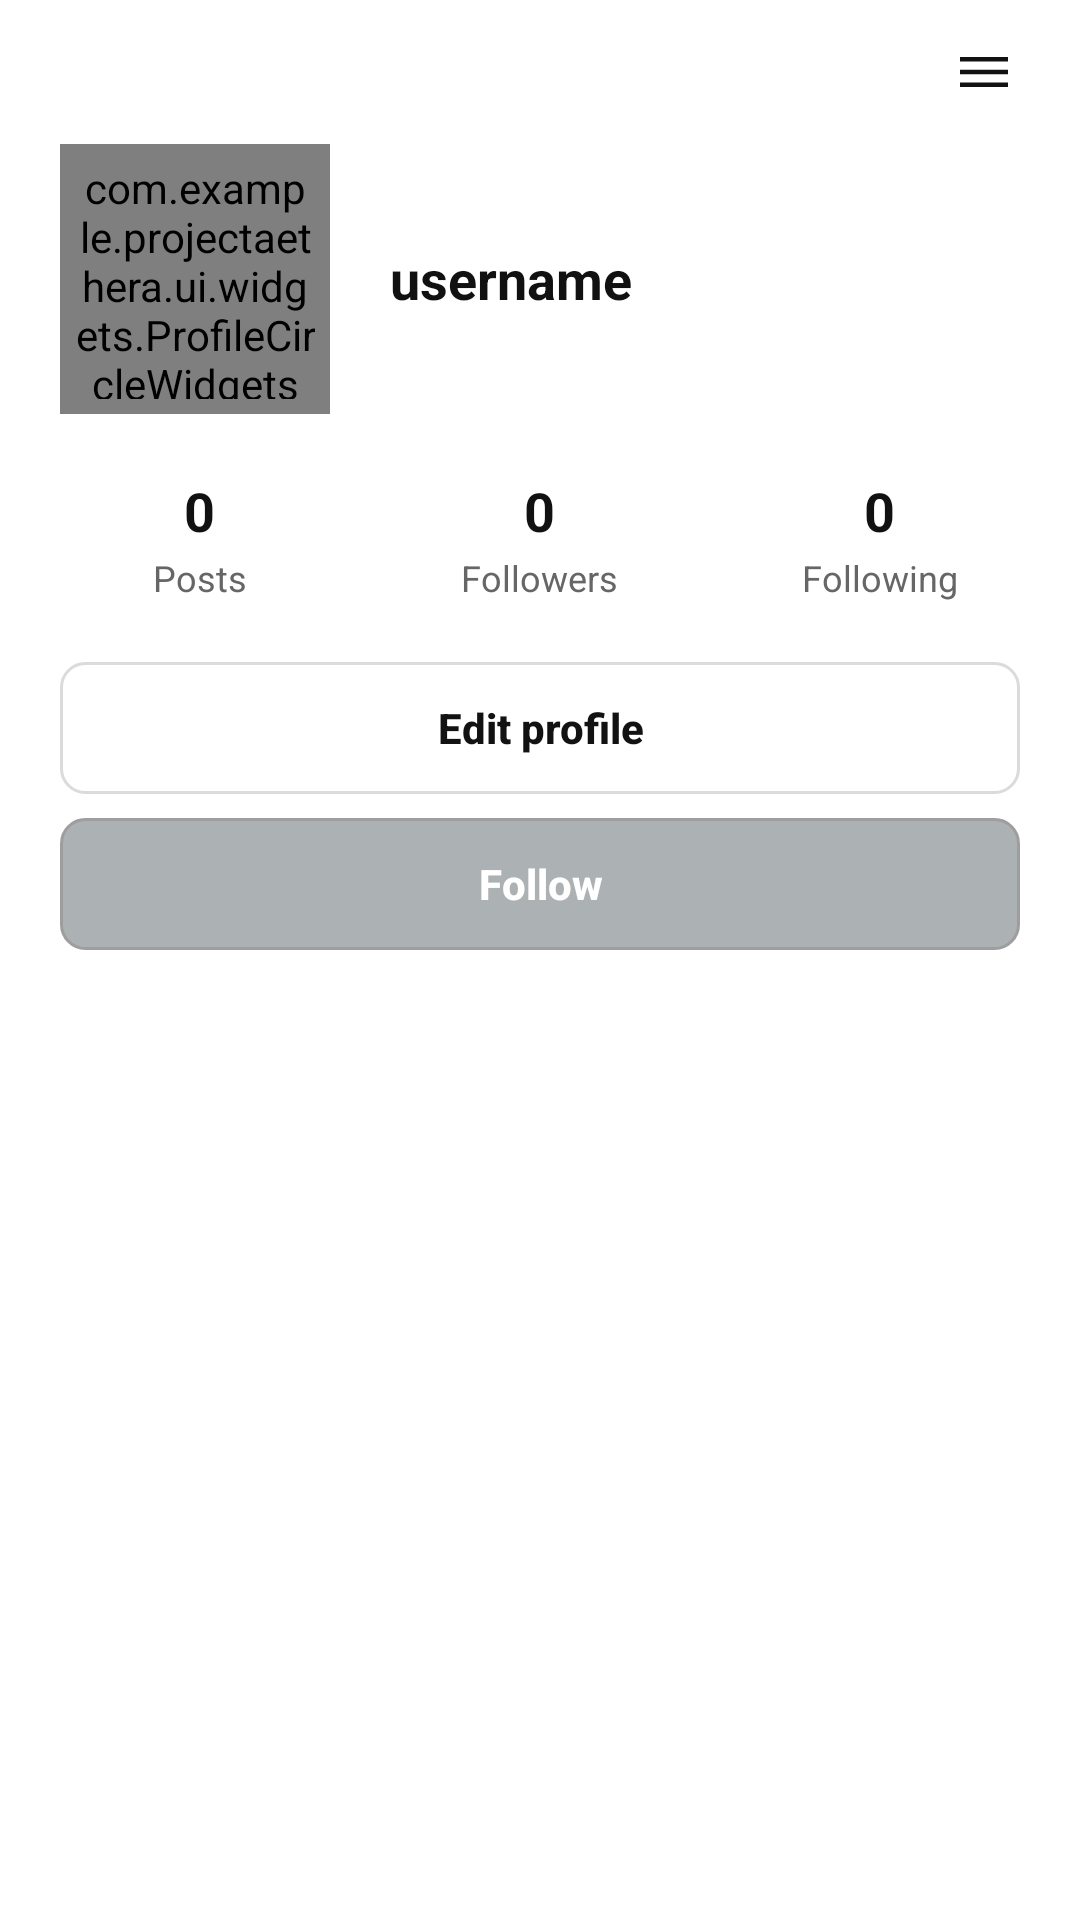

Layout XML and referenced resources for this Android screen:
<!-- AndroidManifest.xml: application theme Theme.ProjectAethera -->
<!-- res/layout/proifle_fragment.xml -->
<?xml version="1.0" encoding="utf-8"?>
<LinearLayout xmlns:android="http://schemas.android.com/apk/res/android"
    xmlns:app="http://schemas.android.com/apk/res-auto"
    android:layout_width="match_parent"
    android:layout_height="match_parent"
    android:background="@color/app_background"
    android:fitsSystemWindows="true"
    android:orientation="vertical">

    <RelativeLayout
        android:id="@+id/profile_top_bar"
        android:layout_width="match_parent"
        android:layout_height="48dp"
        android:paddingHorizontal="12dp"
        android:visibility="visible">

        <ImageView
            android:id="@+id/btn_profile_back"
            android:layout_width="40dp"
            android:layout_height="40dp"
            android:layout_alignParentStart="true"
            android:layout_centerVertical="true"
            android:background="?attr/selectableItemBackgroundBorderless"
            android:contentDescription="@string/back"
            android:padding="8dp"
            android:src="@drawable/angle_left_solid_full"
            android:visibility="gone" />

        <TextView
            android:id="@+id/profile_top_username"
            android:layout_width="wrap_content"
            android:layout_height="wrap_content"
            android:layout_centerInParent="true"
            android:textColor="@color/midnight_black"
            android:textSize="16sp"
            android:textStyle="bold" />

        <ImageView
            android:id="@+id/btn_profile_settings"
            android:layout_width="40dp"
            android:layout_height="40dp"
            android:layout_alignParentEnd="true"
            android:layout_centerVertical="true"
            android:background="?attr/selectableItemBackgroundBorderless"
            android:contentDescription="@string/settings_open"
            android:padding="8dp"
            android:src="@drawable/ic_menu_hamburger" />
    </RelativeLayout>

    <androidx.core.widget.NestedScrollView
        android:layout_width="match_parent"
        android:layout_height="match_parent"
        android:fillViewport="true"
        android:overScrollMode="never">

        <LinearLayout
            android:layout_width="match_parent"
            android:layout_height="match_parent"
            android:gravity="top"
            android:orientation="vertical">

            <LinearLayout
                android:layout_width="match_parent"
                android:layout_height="wrap_content"
                android:gravity="center_vertical"
                android:orientation="horizontal"
                android:paddingHorizontal="20dp"
               >

                <com.example.projectaethera.ui.widgets.ProfileCircleWidgets
                    android:id="@+id/profileDp"
                    android:layout_width="90dp"
                    android:layout_height="90dp"

                    android:src="@drawable/user_solid_full"
                    android:padding="5dp" />

                <LinearLayout
                    android:layout_width="match_parent"
                    android:layout_height="wrap_content"
                    android:layout_marginStart="20dp"
                    android:orientation="vertical">

                    <TextView
                        android:id="@+id/tv_username"
                        android:layout_width="wrap_content"
                        android:layout_height="wrap_content"
                        android:text="username"
                        android:textColor="@color/app_text_primary"
                        android:textSize="18sp"
                        android:textStyle="bold" />

                    <TextView
                        android:id="@+id/tv_full_name"
                        android:layout_width="wrap_content"
                        android:layout_height="wrap_content"
                        android:layout_marginTop="4dp"
                        android:textColor="#333333"
                        android:textSize="14sp"
                        android:visibility="gone" />
                </LinearLayout>
            </LinearLayout>

            <TextView
                android:id="@+id/tv_profession"
                android:layout_width="wrap_content"
                android:layout_height="wrap_content"
                android:layout_marginHorizontal="20dp"
                android:layout_marginTop="12dp"
                android:maxWidth="280dp"
                android:textColor="#555555"
                android:paddingStart="20dp"
                android:textSize="12sp"
                android:visibility="gone" />

            <TextView
                android:id="@+id/tv_bio"
                android:layout_width="wrap_content"
                android:layout_height="wrap_content"
                android:layout_marginHorizontal="20dp"
                android:layout_marginTop="6dp"
                android:maxLines="5"
                android:textColor="#444444"
                android:paddingStart="20dp"
                android:textSize="12sp"
                android:visibility="gone" />

            <LinearLayout
                android:layout_width="match_parent"
                android:layout_height="wrap_content"
                android:layout_marginVertical="20dp"
                android:orientation="horizontal"
                android:paddingHorizontal="10dp">

                <LinearLayout
                    android:layout_width="0dp"
                    android:layout_height="wrap_content"
                    android:layout_weight="1"
                    android:gravity="center"
                    android:orientation="vertical">

                    <TextView
                        android:id="@+id/post_count"
                        android:layout_width="wrap_content"
                        android:layout_height="wrap_content"
                        android:text="0"
                        android:textColor="@color/app_text_primary"
                        android:textSize="18sp"
                        android:textStyle="bold" />

                    <TextView
                        android:layout_width="wrap_content"
                        android:layout_height="wrap_content"
                        android:layout_marginTop="2dp"
                        android:text="Posts"
                        android:textColor="#666666"
                        android:textSize="12sp" />
                </LinearLayout>

                <LinearLayout
                    android:layout_width="0dp"
                    android:layout_height="wrap_content"
                    android:layout_weight="1"
                    android:gravity="center"
                    android:orientation="vertical">

                    <TextView
                        android:id="@+id/follower_count"
                        android:layout_width="wrap_content"
                        android:layout_height="wrap_content"
                        android:text="0"
                        android:textColor="@color/app_text_primary"
                        android:textSize="18sp"
                        android:textStyle="bold" />

                    <TextView
                        android:layout_width="wrap_content"
                        android:layout_height="wrap_content"
                        android:layout_marginTop="2dp"
                        android:text="Followers"
                        android:textColor="#666666"
                        android:textSize="12sp" />
                </LinearLayout>

                <LinearLayout
                    android:layout_width="0dp"
                    android:layout_height="wrap_content"
                    android:layout_weight="1"
                    android:gravity="center"
                    android:orientation="vertical">

                    <TextView
                        android:id="@+id/following_count"
                        android:layout_width="wrap_content"
                        android:layout_height="wrap_content"
                        android:text="0"
                        android:textColor="@color/app_text_primary"
                        android:textSize="18sp"
                        android:textStyle="bold" />

                    <TextView
                        android:layout_width="wrap_content"
                        android:layout_height="wrap_content"
                        android:layout_marginTop="2dp"
                        android:text="Following"
                        android:textColor="#666666"
                        android:textSize="12sp" />
                </LinearLayout>
            </LinearLayout>

            <Button
                android:id="@+id/btn_edit_profile"
                android:layout_width="match_parent"
                android:layout_height="44dp"
                android:layout_gravity="center"
                android:layout_marginHorizontal="20dp"
                android:background="@drawable/edit_profile_btn"
                android:elevation="0dp"
                android:stateListAnimator="@null"
                android:text="@string/edit_profile"
                android:textAllCaps="false"
                android:textColor="@color/midnight_black"
                android:textSize="14sp"
                android:textStyle="bold"
                app:backgroundTint="@null" />

            <androidx.appcompat.widget.AppCompatButton
                android:id="@+id/btn_follow_user"
                android:layout_width="match_parent"
                android:layout_height="44dp"
                android:layout_gravity="center"
                android:layout_marginHorizontal="20dp"
                android:layout_marginTop="8dp"
                android:background="@drawable/follow_user_btn"
                android:elevation="0dp"
                android:stateListAnimator="@null"
                android:text="Follow"
                android:textAllCaps="false"
                android:textColor="@color/white"
                android:textSize="14sp"
                android:textStyle="bold"
                app:backgroundTint="@null" />



            <androidx.recyclerview.widget.RecyclerView
                android:id="@+id/profile_recycler_view"
                android:layout_width="match_parent"
                android:layout_height="wrap_content"
                android:layout_marginTop="20dp"
                android:clipToPadding="false"
                android:nestedScrollingEnabled="false"
                android:overScrollMode="never" />
            <TextView
                android:id="@+id/profile_empty_posts"
                android:layout_width="match_parent"
                android:layout_height="match_parent"
                android:layout_marginHorizontal="24dp"
                android:layout_marginTop="24dp"
                android:gravity="center"
                android:text="@string/profile_no_posts"
                android:textColor="@color/app_text_muted"
                android:textSize="20sp"
                android:visibility="gone" />
        </LinearLayout>
    </androidx.core.widget.NestedScrollView>
</LinearLayout>
<!-- resources referenced by this layout -->
<resources>
  <color name="app_background">#FFFFFF</color>
  <color name="app_text_muted">#777777</color>
  <color name="app_text_primary">#111111</color>
  <color name="midnight_black">#121212</color>
  <color name="white">#FFFFFFFF</color>
  <!-- drawable edit_profile_btn (drawable) -->
  <?xml version="1.0" encoding="utf-8"?>
  <shape xmlns:android="http://schemas.android.com/apk/res/android"
      android:shape="rectangle">
      <solid android:color="@color/white" />
      <stroke
          android:width="1dp"
          android:color="@color/ig_following_border" />
      <corners android:radius="8dp" />
  </shape>
  <!-- drawable follow_user_btn (drawable) -->
  <?xml version="1.0" encoding="utf-8"?>
  <shape xmlns:android="http://schemas.android.com/apk/res/android"
      android:shape="rectangle">
      <solid android:color="#ACB1B4" />
      <corners android:radius="8dp" />
      <stroke android:color="@color/gray" android:width="1dp"/>
  </shape>
  <!-- drawable ic_menu_hamburger (drawable) -->
  <?xml version="1.0" encoding="utf-8"?>
  <vector xmlns:android="http://schemas.android.com/apk/res/android"
      android:width="24dp"
      android:height="24dp"
      android:viewportWidth="24"
      android:viewportHeight="24">
      <path
          android:fillColor="@color/midnight_black"
          android:pathData="M4,7h16v1.5H4V7zM4,11.25h16v1.5H4v-1.5zM4,15.5h16V17H4v-1.5z" />
  </vector>
  <!-- drawable user_solid_full (drawable) -->
  <vector xmlns:android="http://schemas.android.com/apk/res/android"
      android:width="440dp"
      android:height="440dp"
      android:viewportWidth="640"
      android:viewportHeight="640">
    <path
        android:fillColor="#BCBCBC"
        android:pathData="M320,312C386.3,312 440,258.3 440,192C440,125.7 386.3,72 320,72C253.7,72 200,125.7 200,192C200,258.3 253.7,312 320,312zM290.3,368C191.8,368 112,447.8 112,546.3C112,562.7 125.3,576 141.7,576L498.3,576C514.7,576 528,562.7 528,546.3C528,447.8 448.2,368 349.7,368L290.3,368z"/>
  </vector>
  <string name="back">Back</string>
  <string name="edit_profile">Edit profile</string>
  <string name="profile_no_posts">No posts yet, Share something</string>
  <string name="settings_open">Settings</string>
  <style name="Theme.ProjectAethera" parent="Theme.MaterialComponents.DayNight.NoActionBar">
          <item name="colorPrimary">@color/orange</item>
          <item name="colorPrimaryVariant">@color/sunset_orange</item>
          <item name="colorOnPrimary">@color/white</item>
          <item name="android:colorBackground">@color/app_background</item>
          <item name="android:windowBackground">@color/app_background</item>
          <item name="android:statusBarColor">@color/app_background</item>
          <item name="android:navigationBarColor">@color/app_background</item>
          <item name="android:windowDrawsSystemBarBackgrounds">true</item>
          <item name="android:windowLightStatusBar">true</item>
          <item name="android:windowLightNavigationBar">true</item>
      </style>
  <color name="ig_following_border">#DBDBDB</color>
  <color name="gray">#9E9E9E</color>
  <color name="orange">#FF9800</color>
  <color name="sunset_orange">#FD5E53</color>
</resources>
